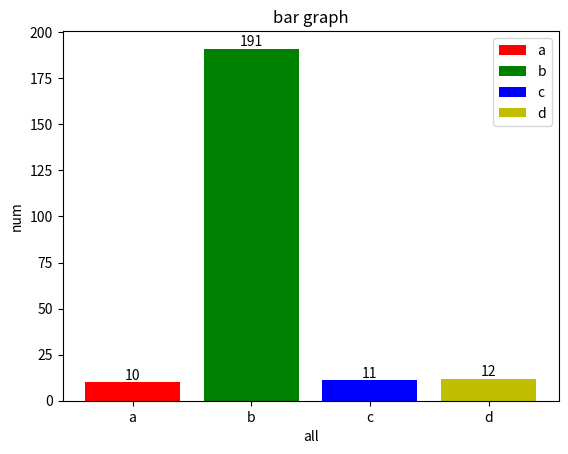

Recreate this plot in Python.
import matplotlib.pyplot as plt

y = [10, 191, 11, 12]
x = ["a", "b", "c", "d"]

# Define colors as a list of color names or RGB values
colors = ['r', 'g', 'b', 'y']

# Create bars with different colors
bars = plt.bar(x, y, color=colors)

# Add labels for each bar (optional)
for bar in bars:
    plt.text(bar.get_x() + bar.get_width() / 2, bar.get_height(), str(bar.get_height()),ha='center', va='bottom')

# Create legend
plt.legend(bars, x)

plt.xlabel("all")
plt.ylabel("num")
plt.title("bar graph")

plt.show()
